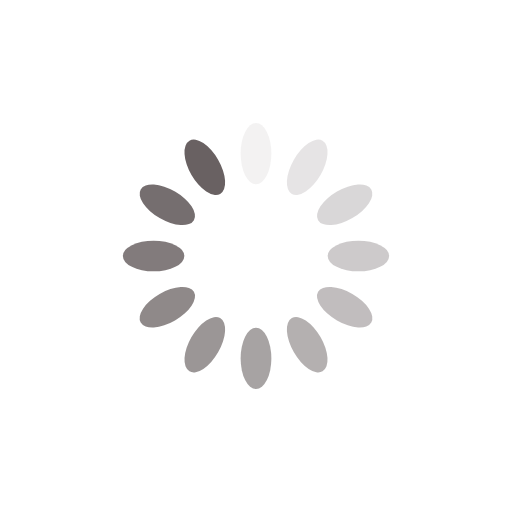
t = 0.00 s
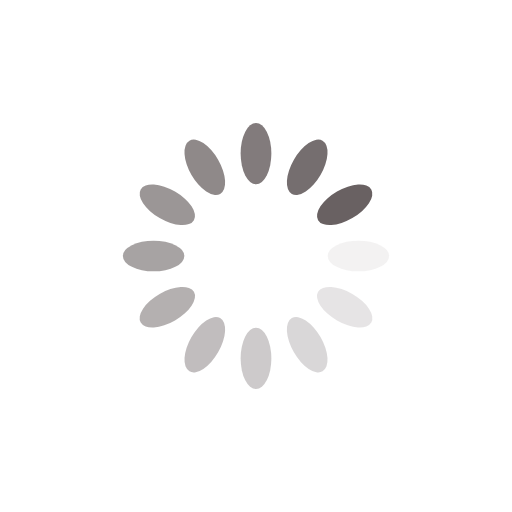
t = 0.25 s
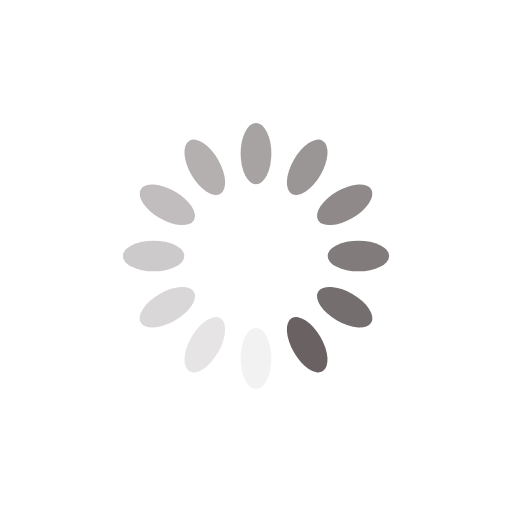
t = 0.50 s
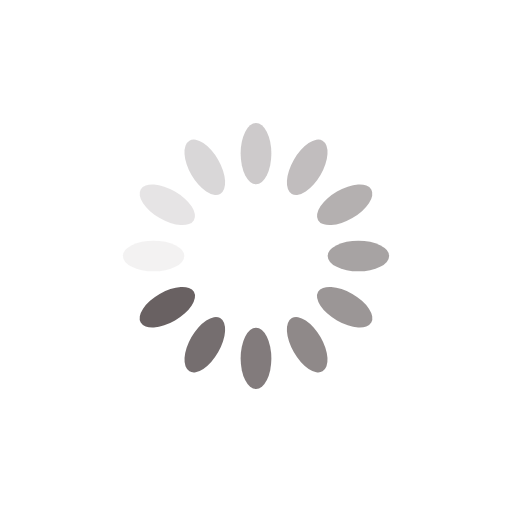
t = 0.75 s

The animated SVG that drew these frames (rendered in a browser with its animation timeline set to each time). Animation: 12 SMIL elements (animate=12); one cycle of 1.00 s, repeats indefinitely.

<svg xmlns="http://www.w3.org/2000/svg" viewBox="0 0 100 100" preserveAspectRatio="xMidYMid" style="shape-rendering: auto; display: block; background: rgb(255, 255, 255);" width="200" height="200" xmlns:xlink="http://www.w3.org/1999/xlink"><g><g transform="rotate(0 50 50)">
  <rect fill="#696162" height="12" width="6" ry="6" rx="3" y="24" x="47">
    <animate repeatCount="indefinite" begin="-0.9166666666666666s" dur="1s" keyTimes="0;1" values="1;0" attributeName="opacity"></animate>
  </rect>
</g><g transform="rotate(30 50 50)">
  <rect fill="#696162" height="12" width="6" ry="6" rx="3" y="24" x="47">
    <animate repeatCount="indefinite" begin="-0.8333333333333334s" dur="1s" keyTimes="0;1" values="1;0" attributeName="opacity"></animate>
  </rect>
</g><g transform="rotate(60 50 50)">
  <rect fill="#696162" height="12" width="6" ry="6" rx="3" y="24" x="47">
    <animate repeatCount="indefinite" begin="-0.75s" dur="1s" keyTimes="0;1" values="1;0" attributeName="opacity"></animate>
  </rect>
</g><g transform="rotate(90 50 50)">
  <rect fill="#696162" height="12" width="6" ry="6" rx="3" y="24" x="47">
    <animate repeatCount="indefinite" begin="-0.6666666666666666s" dur="1s" keyTimes="0;1" values="1;0" attributeName="opacity"></animate>
  </rect>
</g><g transform="rotate(120 50 50)">
  <rect fill="#696162" height="12" width="6" ry="6" rx="3" y="24" x="47">
    <animate repeatCount="indefinite" begin="-0.5833333333333334s" dur="1s" keyTimes="0;1" values="1;0" attributeName="opacity"></animate>
  </rect>
</g><g transform="rotate(150 50 50)">
  <rect fill="#696162" height="12" width="6" ry="6" rx="3" y="24" x="47">
    <animate repeatCount="indefinite" begin="-0.5s" dur="1s" keyTimes="0;1" values="1;0" attributeName="opacity"></animate>
  </rect>
</g><g transform="rotate(180 50 50)">
  <rect fill="#696162" height="12" width="6" ry="6" rx="3" y="24" x="47">
    <animate repeatCount="indefinite" begin="-0.4166666666666667s" dur="1s" keyTimes="0;1" values="1;0" attributeName="opacity"></animate>
  </rect>
</g><g transform="rotate(210 50 50)">
  <rect fill="#696162" height="12" width="6" ry="6" rx="3" y="24" x="47">
    <animate repeatCount="indefinite" begin="-0.3333333333333333s" dur="1s" keyTimes="0;1" values="1;0" attributeName="opacity"></animate>
  </rect>
</g><g transform="rotate(240 50 50)">
  <rect fill="#696162" height="12" width="6" ry="6" rx="3" y="24" x="47">
    <animate repeatCount="indefinite" begin="-0.25s" dur="1s" keyTimes="0;1" values="1;0" attributeName="opacity"></animate>
  </rect>
</g><g transform="rotate(270 50 50)">
  <rect fill="#696162" height="12" width="6" ry="6" rx="3" y="24" x="47">
    <animate repeatCount="indefinite" begin="-0.16666666666666666s" dur="1s" keyTimes="0;1" values="1;0" attributeName="opacity"></animate>
  </rect>
</g><g transform="rotate(300 50 50)">
  <rect fill="#696162" height="12" width="6" ry="6" rx="3" y="24" x="47">
    <animate repeatCount="indefinite" begin="-0.08333333333333333s" dur="1s" keyTimes="0;1" values="1;0" attributeName="opacity"></animate>
  </rect>
</g><g transform="rotate(330 50 50)">
  <rect fill="#696162" height="12" width="6" ry="6" rx="3" y="24" x="47">
    <animate repeatCount="indefinite" begin="0s" dur="1s" keyTimes="0;1" values="1;0" attributeName="opacity"></animate>
  </rect>
</g><g></g></g><!-- [ldio] generated by https://loading.io --></svg>